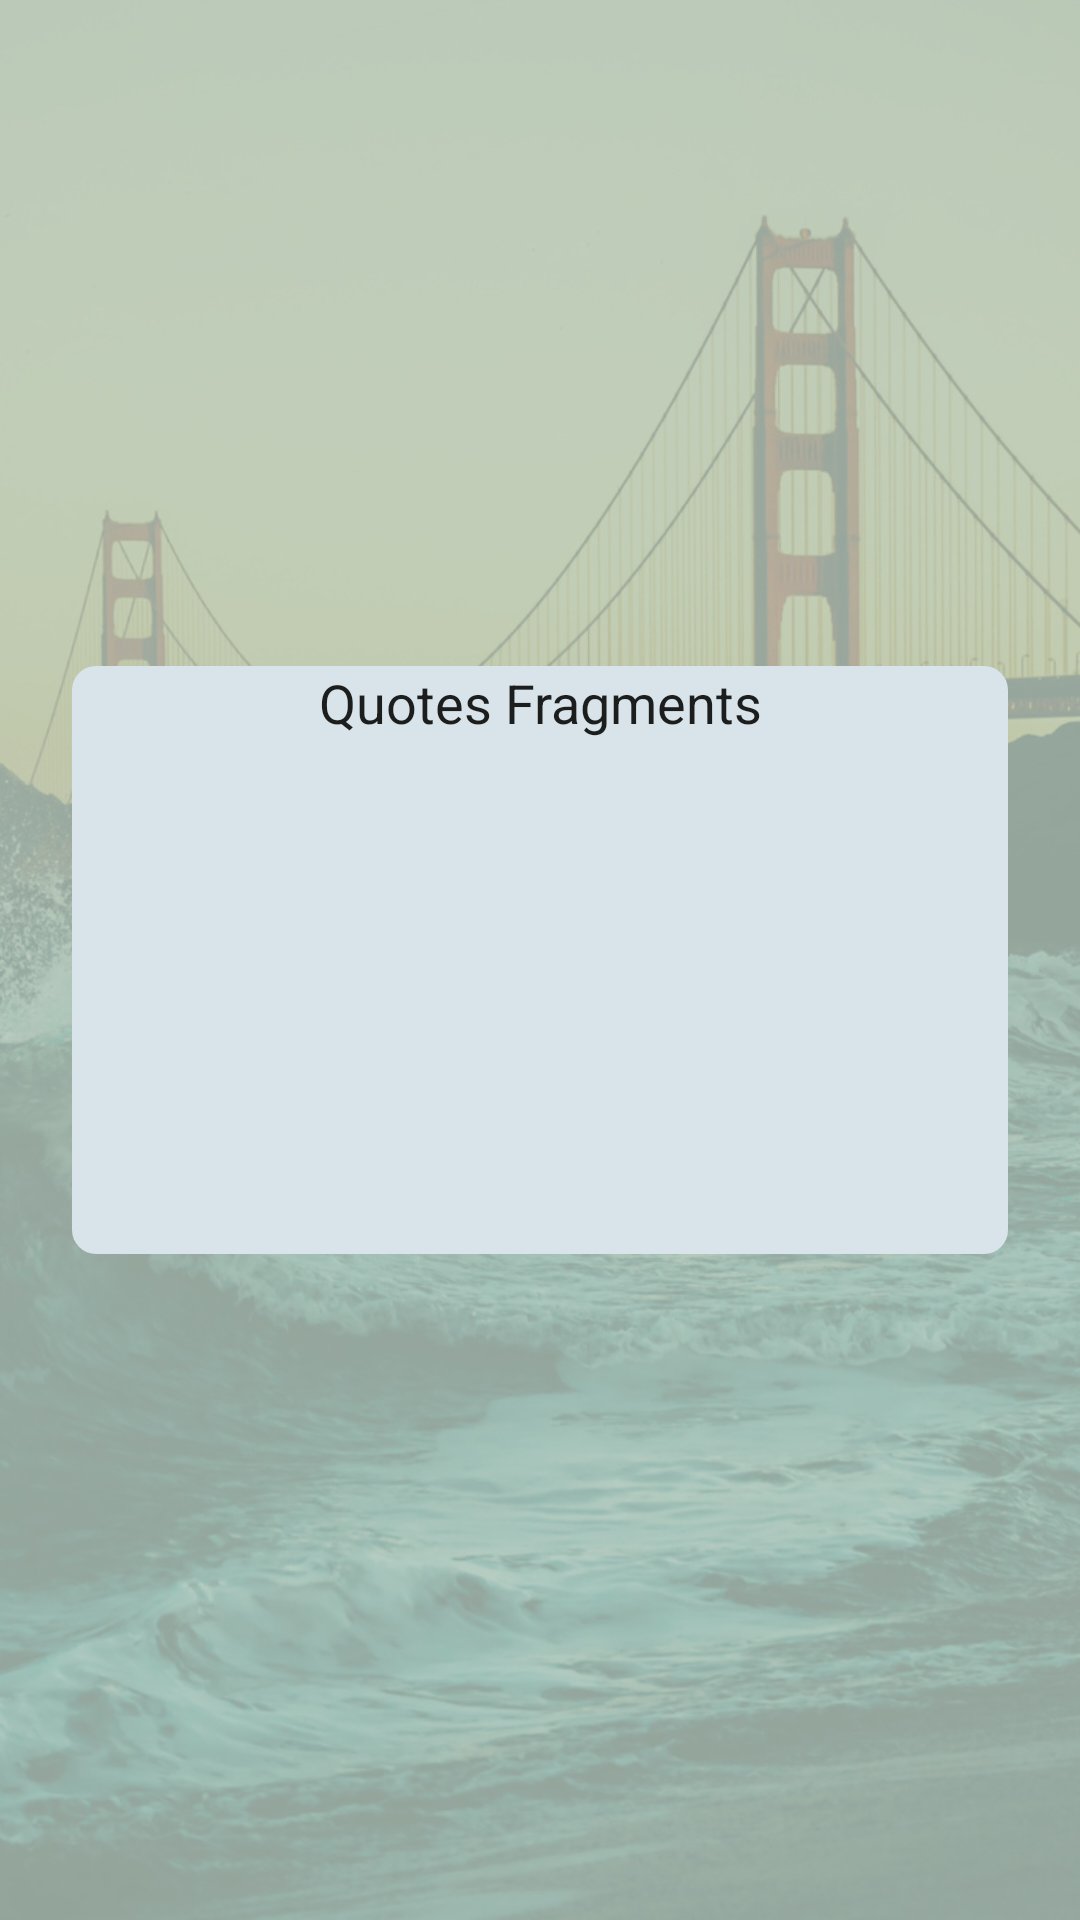

Produce the Android XML layout that renders to this screen, including the resource entries it uses.
<!-- AndroidManifest.xml: application theme Theme.Final_project -->
<!-- res/layout/fragment_quotes.xml -->
<?xml version="1.0" encoding="utf-8"?>
<androidx.constraintlayout.widget.ConstraintLayout xmlns:android="http://schemas.android.com/apk/res/android"
    xmlns:app="http://schemas.android.com/apk/res-auto"
    xmlns:tools="http://schemas.android.com/tools"
    android:id="@+id/quotes_fragment"
    android:layout_width="match_parent"
    android:layout_height="match_parent"
    android:background="@drawable/quotes"
    android:orientation="vertical"
    tools:context=".quotes">

    <EditText
        android:id="@+id/quote_text"
        android:layout_width="0dp"
        android:layout_height="196dp"
        android:layout_marginStart="24dp"
        android:layout_marginEnd="24dp"
        android:background="@drawable/round_rect_shape"
        android:gravity="center_horizontal"
        android:text="Quotes Fragments"
        app:layout_constraintBottom_toBottomOf="parent"
        app:layout_constraintEnd_toEndOf="parent"
        app:layout_constraintStart_toStartOf="parent"
        app:layout_constraintTop_toTopOf="parent" />


</androidx.constraintlayout.widget.ConstraintLayout>
<!-- resources referenced by this layout -->
<resources>
  <!-- drawable quotes: jpg bitmap (drawable, 261364 bytes) -->
  <!-- drawable round_rect_shape (drawable) -->
  <?xml version="1.0" encoding="utf-8"?>
  <shape xmlns:android="http://schemas.android.com/apk/res/android"
      android:shape="rectangle" >
      <solid android:color="#d8e4e9" />
  
      <corners
          android:bottomLeftRadius="8dp"
          android:bottomRightRadius="8dp"
          android:topLeftRadius="8dp"
          android:topRightRadius="8dp" />
  
  </shape>
  <style name="Theme.Final_project" parent="Theme.MaterialComponents.DayNight.DarkActionBar">
          
          <item name="colorPrimary">@color/nav_bar</item>
          <item name="colorPrimaryVariant">@color/action_bar</item>
          <item name="colorOnPrimary">@color/white</item>
          
          <item name="colorSecondary">@color/teal_200</item>
          <item name="colorSecondaryVariant">@color/teal_700</item>
          <item name="colorOnSecondary">@color/black</item>
          
          <item name="android:statusBarColor">?attr/colorPrimaryVariant</item>
          
      </style>
  <color name="nav_bar">#8BA4EE</color>
  <color name="action_bar">#6384E8</color>
  <color name="white">#FFFFFFFF</color>
  <color name="teal_200">#FF03DAC5</color>
  <color name="teal_700">#FF018786</color>
  <color name="black">#FF000000</color>
</resources>
